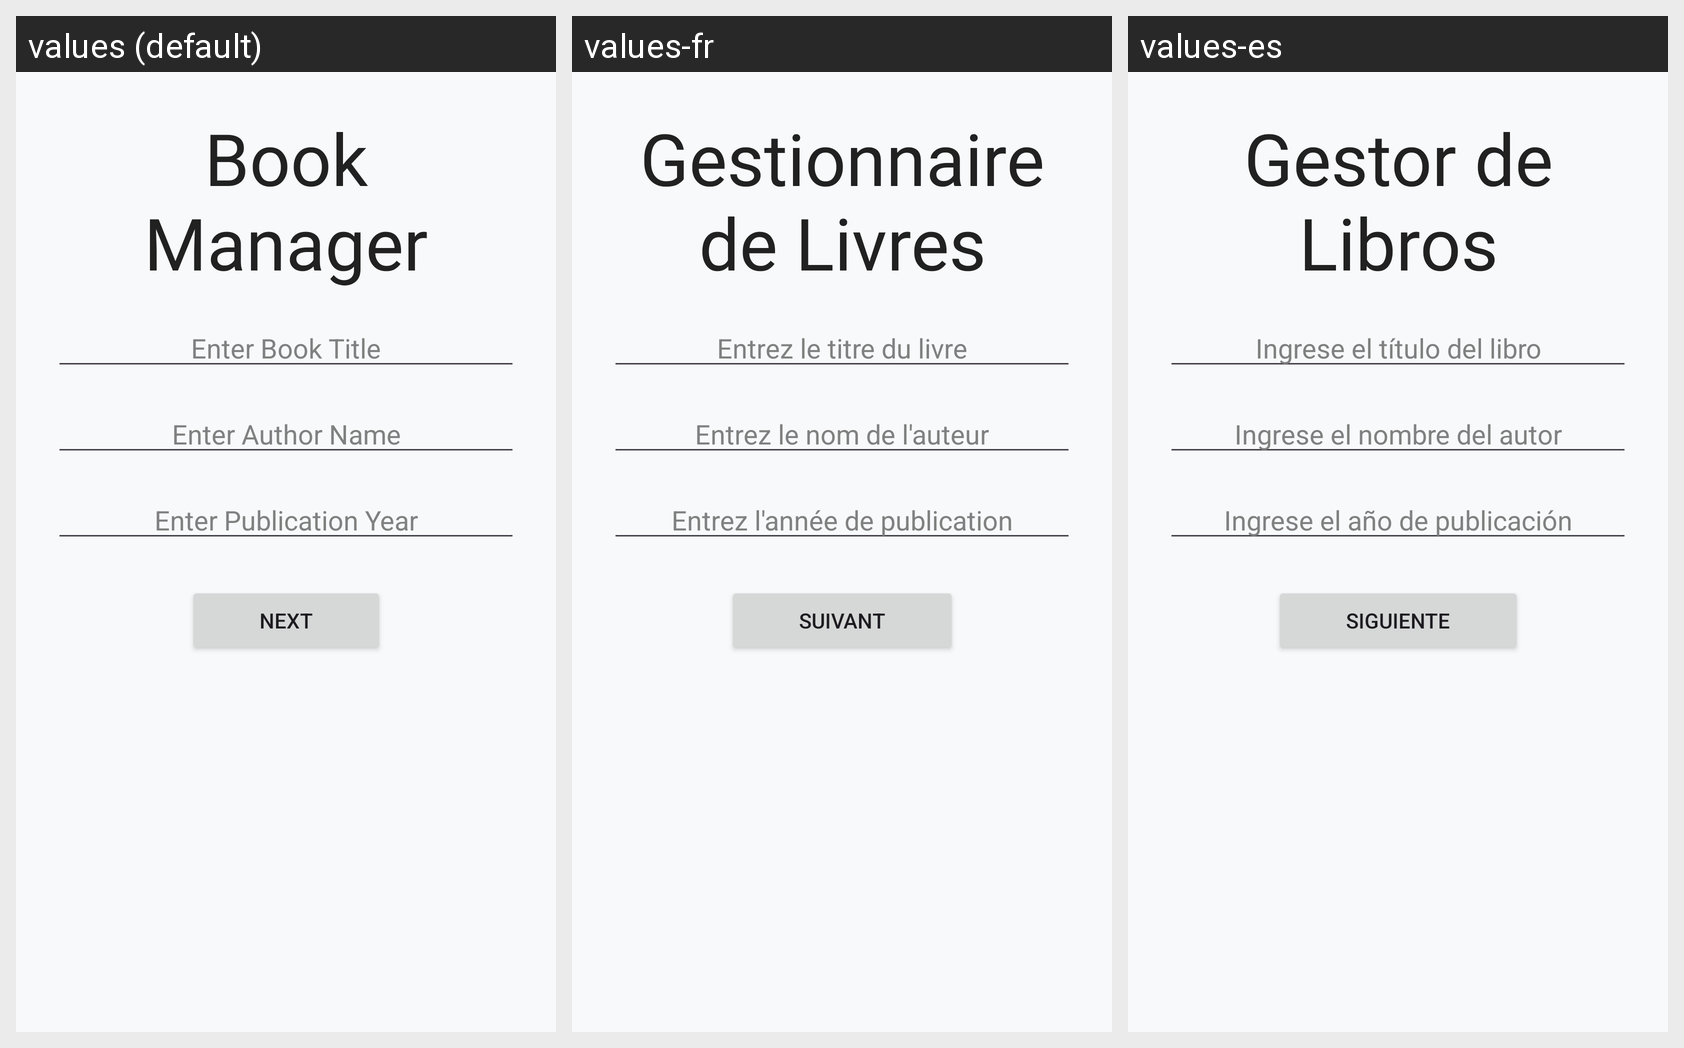

Here is an Android app screen in its default locale and in the app's own translations. Write out the translated-string differences for the strings that appear on this screen.
Android screen res/layout/activity_main.xml rendered under 3 locales, left to right: values (default), values-fr, values-es. Device: Nexus 5 (rendered at 1080×1920; each locale shown at half size, 540×960, under a caption strip naming it); theme Theme.BookManager.
Strings drawn on this screen, with the default value and each locale's value (text and hints the layout hard-codes, and strings that could not be matched under every locale, appear in the picture but are not listed):

app_name
  values: Book Manager
  values-fr: Gestionnaire de Livres
  values-es: Gestor de Libros

hint_title
  values: Enter Book Title
  values-fr: Entrez le titre du livre
  values-es: Ingrese el título del libro

hint_author
  values: Enter Author Name
  values-fr: Entrez le nom de l'auteur
  values-es: Ingrese el nombre del autor

hint_year
  values: Enter Publication Year
  values-fr: Entrez l'année de publication
  values-es: Ingrese el año de publicación

btn_next
  values: Next
  values-fr: Suivant
  values-es: Siguiente
